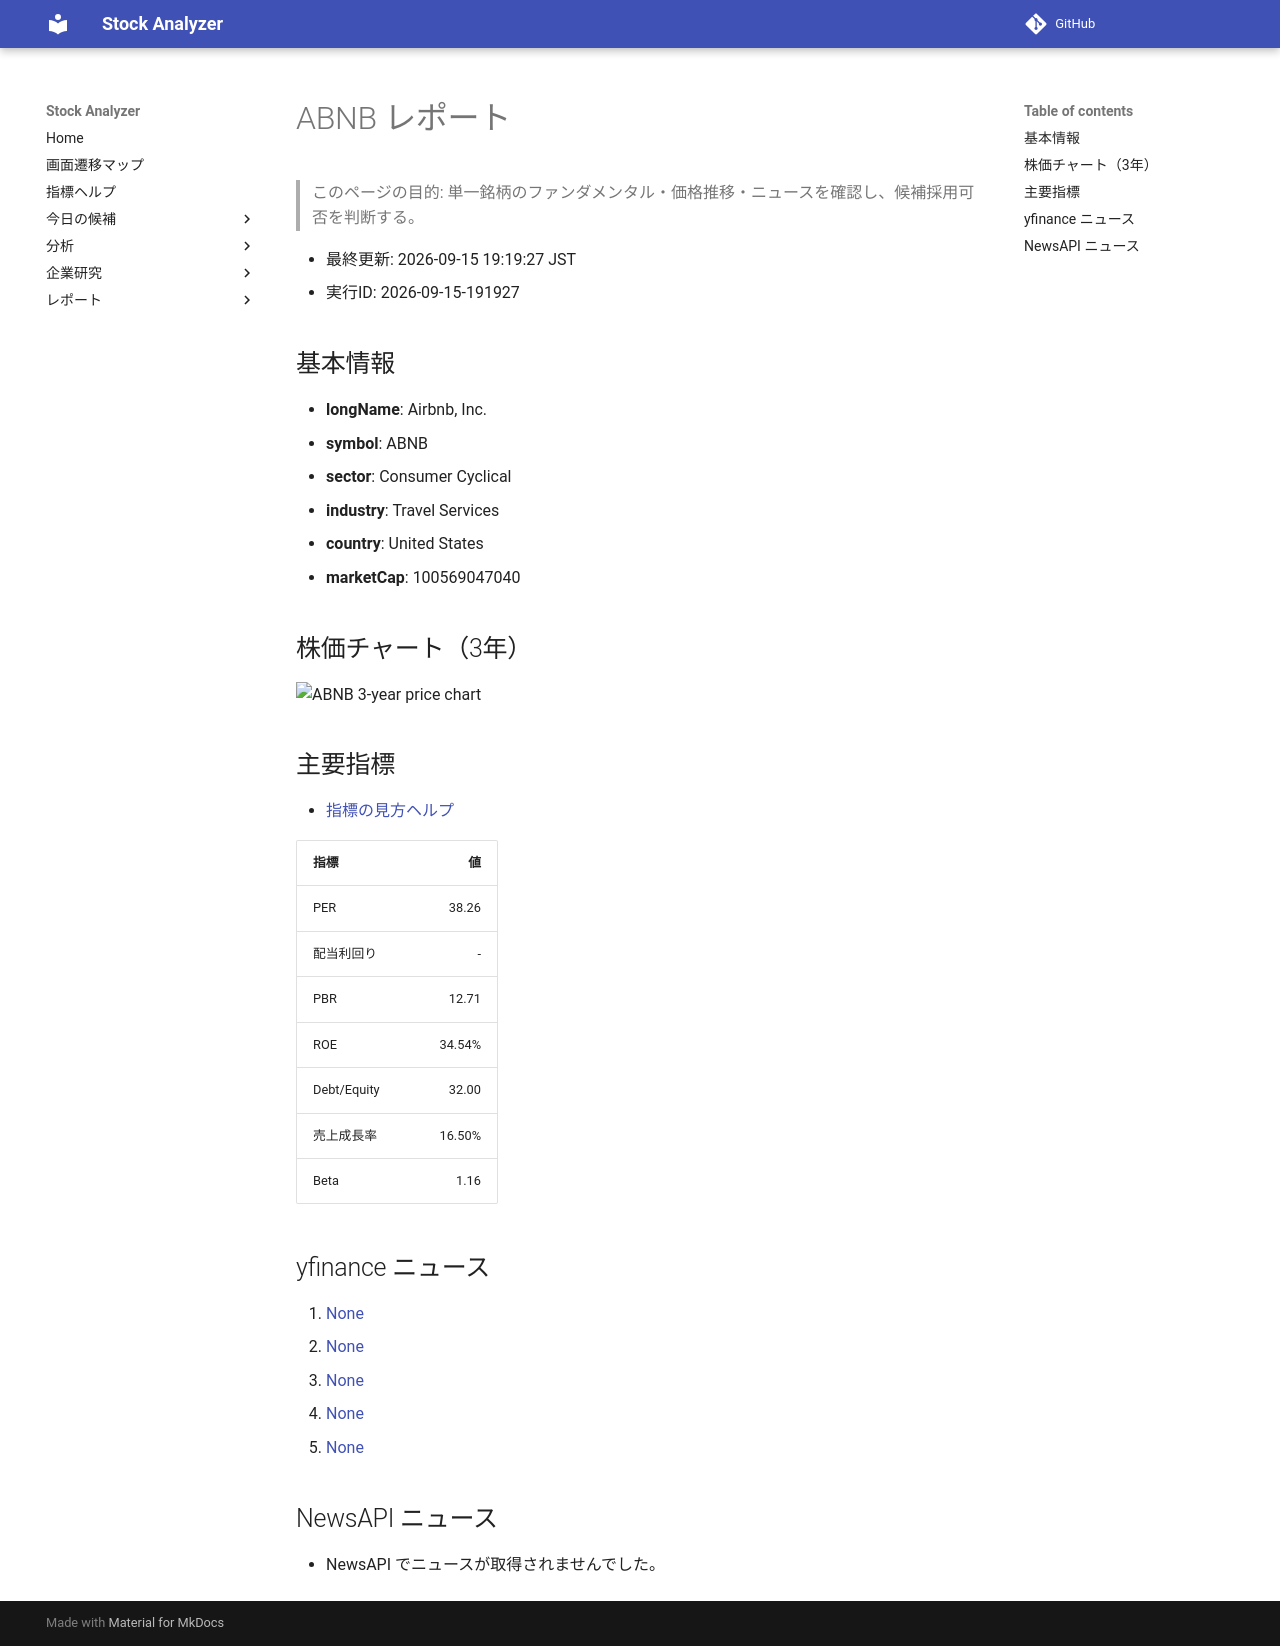

repository: Yumi-note/Making-APP · page: reports/2026-09-15/191927/ABNB/index.html · generator: mkdocs

# ABNB レポート

> このページの目的: 単一銘柄のファンダメンタル・価格推移・ニュースを確認し、候補採用可否を判断する。

- 最終更新: 2026-09-15 19:19:27 JST
- 実行ID: 2026-09-15-191927

## 基本情報

- **longName**: Airbnb, Inc.
- **symbol**: ABNB
- **sector**: Consumer Cyclical
- **industry**: Travel Services
- **country**: United States
- **marketCap**: 100569047040

## 株価チャート（3年）

![ABNB 3-year price chart](ABNB_3y.png)

## 主要指標

- [指標の見方ヘルプ](../../../../indicators.md)

| 指標 | 値 |
|---|---:|
| PER | 38.26 |
| 配当利回り | - |
| PBR | 12.71 |
| ROE | 34.54% |
| Debt/Equity | 32.00 |
| 売上成長率 | 16.50% |
| Beta | 1.16 |

## yfinance ニュース

1. [None](None)
2. [None](None)
3. [None](None)
4. [None](None)
5. [None](None)

## NewsAPI ニュース

- NewsAPI でニュースが取得されませんでした。
